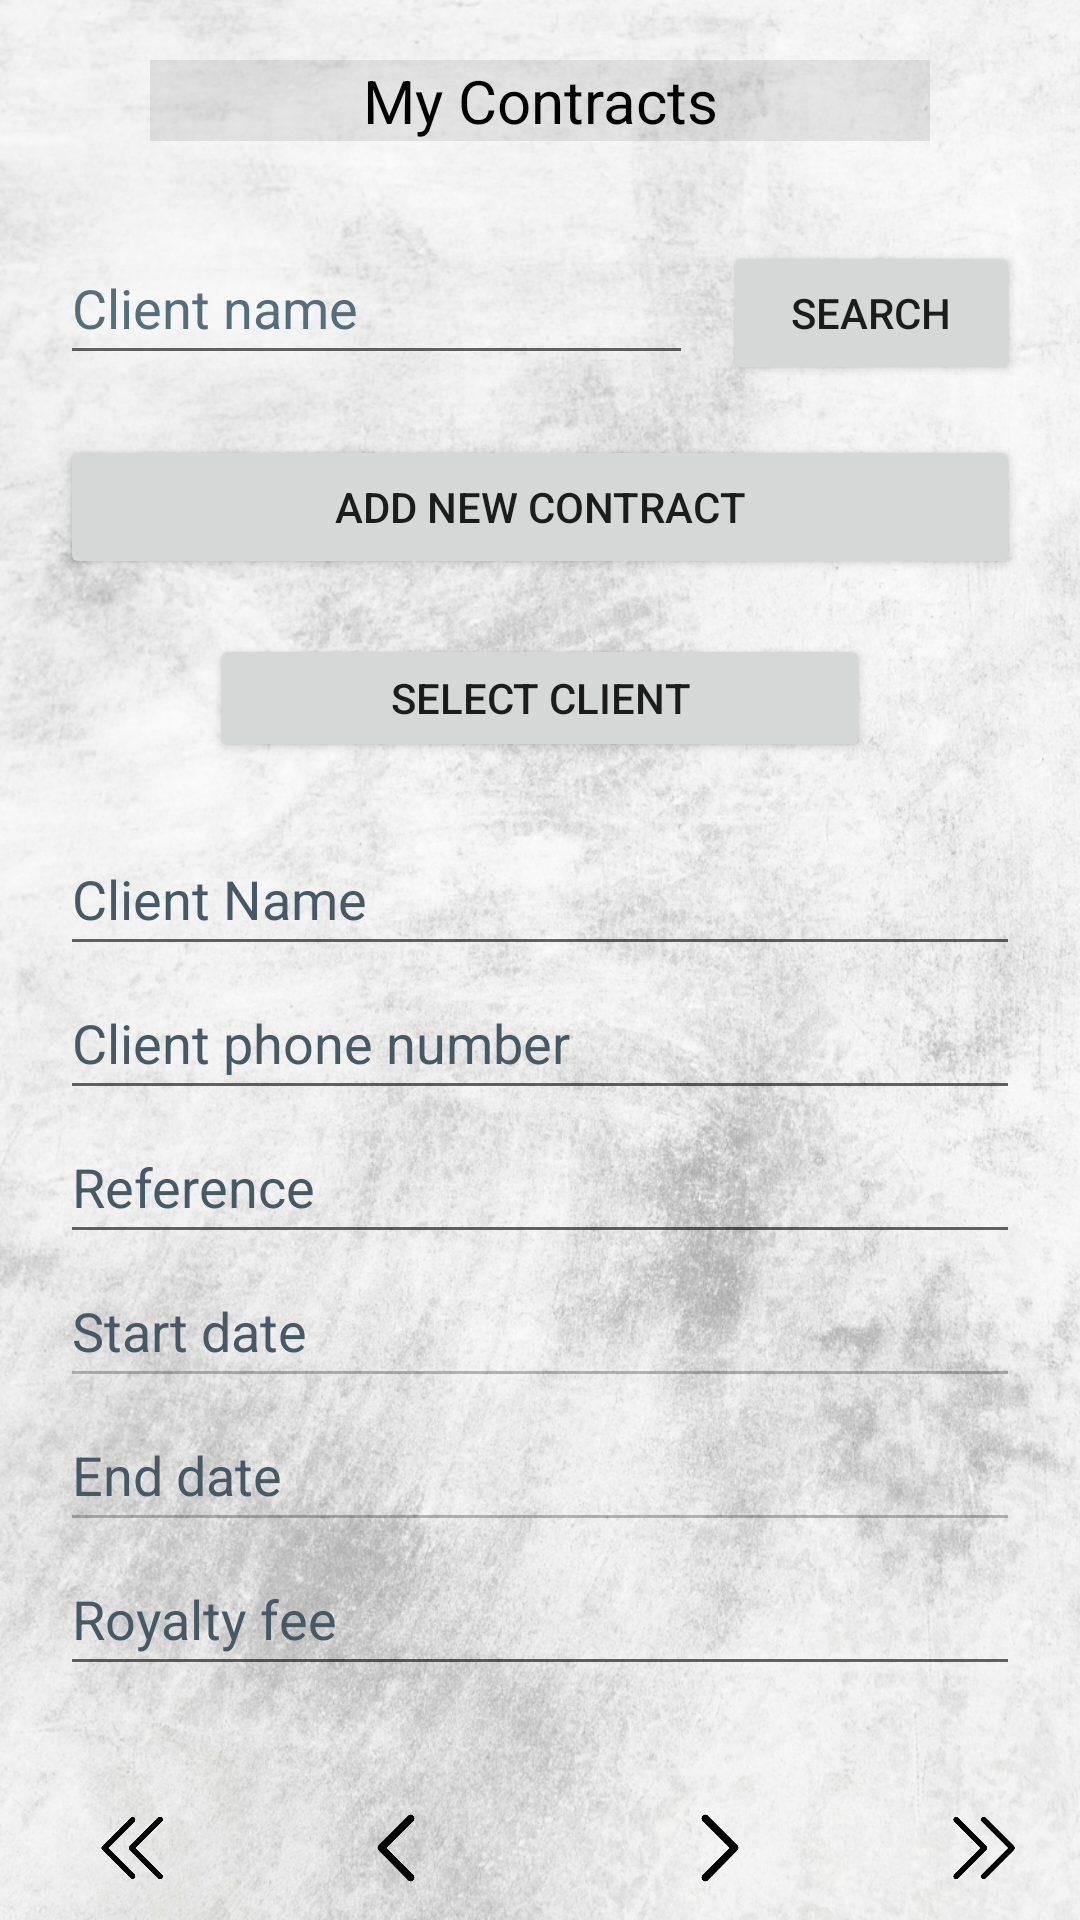

The Android layout XML behind this screen, and the referenced resources:
<!-- AndroidManifest.xml: application theme Theme.ProjetDs -->
<!-- res/layout/activity_contract.xml -->
<?xml version="1.0" encoding="utf-8"?>
<FrameLayout xmlns:android="http://schemas.android.com/apk/res/android"
    xmlns:tools="http://schemas.android.com/tools"
    android:layout_width="match_parent"
    android:layout_height="match_parent"
    tools:context=".Contract">

    <ImageView
        android:layout_width="match_parent"
        android:layout_height="match_parent"
        android:contentDescription="@string/app_name"
        android:scaleType="centerCrop"
        android:src="@drawable/out" />

    <LinearLayout
        android:layout_width="match_parent"
        android:layout_height="wrap_content"
        android:orientation="vertical">

        <TextView
            android:id="@+id/txtViewHeader"
            android:layout_width="match_parent"
            android:layout_height="wrap_content"
            android:layout_marginStart="50dp"
            android:layout_marginTop="20dp"
            android:layout_marginEnd="50dp"
            android:layout_marginBottom="30dp"
            android:background="#4A000000"
            android:backgroundTint="#4A000000"
            android:gravity="center"
            android:text="My Contracts"
            android:textColor="#000000"
            android:textSize="20sp"
            tools:ignore="HardcodedText" />

        <LinearLayout
            android:id="@+id/layoutContractSearchClient"
            android:layout_width="match_parent"
            android:layout_height="wrap_content"
            android:layout_marginStart="20dp"
            android:layout_marginEnd="20dp"
            android:layout_marginBottom="20dp"
            android:orientation="horizontal">

            <EditText
                android:id="@+id/edtTxtCoClSearchName"
                android:layout_width="wrap_content"
                android:layout_height="wrap_content"
                android:layout_weight="10"
                android:autofillHints="Search for contract by client name"
                android:hint="@string/ClientName"
                android:inputType="text"
                android:maxLines="1"
                android:minHeight="48dp"
                android:textColorHint="#546E7A"
                tools:ignore="TextContrastCheck" />

            <Button
                android:id="@+id/btnSearchContract"
                android:layout_width="wrap_content"
                android:layout_height="wrap_content"
                android:layout_marginStart="10dp"
                android:layout_weight="1"
                android:text="@string/search"
                tools:ignore="TouchTargetSizeCheck" />

        </LinearLayout>

        <LinearLayout
            android:layout_width="match_parent"
            android:layout_height="wrap_content"
            android:layout_gravity="center"
            android:layout_marginBottom="20dp"
            android:orientation="horizontal">

            <Button
                android:id="@+id/btnAddNewContract"
                android:layout_width="match_parent"
                android:layout_height="wrap_content"
                android:layout_marginStart="20dp"
                android:layout_marginEnd="20dp"
                android:text="Add New Contract"
                tools:ignore="ButtonStyle,HardcodedText" />

        </LinearLayout>

        <LinearLayout
            android:id="@+id/layoutSelectClientDetails"
            android:layout_width="match_parent"
            android:layout_height="wrap_content"
            android:layout_marginStart="20dp"
            android:layout_marginEnd="20dp"
            android:orientation="vertical">


            <Button
                android:id="@+id/btnSelect_Client"
                android:layout_width="match_parent"
                android:layout_height="0dp"
                android:layout_marginStart="50dp"
                android:layout_marginTop="-2dp"
                android:layout_marginEnd="50dp"
                android:layout_marginBottom="20dp"
                android:layout_weight="1"
                android:text="Select Client"
                tools:ignore="HardcodedText,TouchTargetSizeCheck" />

            <EditText
                android:id="@+id/edtTxtContractSelectedClientName"
                android:layout_width="match_parent"
                android:layout_height="wrap_content"
                android:autofillHints=""
                android:hint="Client Name"
                android:inputType="text"
                android:maxLines="1"
                android:minHeight="48dp"
                android:textColorHint="#455A64"
                tools:ignore="HardcodedText" />

            <EditText
                android:id="@+id/edtTxtContractSelectedClientTel"
                android:layout_width="match_parent"
                android:layout_height="wrap_content"
                android:autofillHints=""
                android:hint="Client phone number"
                android:inputType="number"
                android:maxLines="1"
                android:minHeight="48dp"
                android:textColorHint="#455A64"
                tools:ignore="HardcodedText" />

            <EditText
                android:id="@+id/edtTxtContractRef"
                android:layout_width="match_parent"
                android:layout_height="wrap_content"
                android:autofillHints=""
                android:hint="Reference"
                android:inputType="text"
                android:maxLines="1"
                android:minHeight="48dp"
                android:textColorHint="#455A64"
                tools:ignore="HardcodedText" />

            <EditText

                android:id="@+id/edtTxtContractStartDate"
                android:layout_width="match_parent"
                android:layout_height="wrap_content"
                android:autofillHints=""
                android:clickable="false"
                android:cursorVisible="false"
                android:enabled="false"
                android:focusable="false"
                android:focusableInTouchMode="false"
                android:hint="Start date"
                android:inputType="date"
                android:maxLines="1"
                android:minHeight="48dp"
                android:textColorHint="#455A64"
                tools:ignore="HardcodedText,NotSibling" />

            <EditText
                android:id="@+id/edtTxtContractEndDate"
                android:layout_width="match_parent"
                android:layout_height="wrap_content"
                android:autofillHints=""
                android:clickable="false"
                android:cursorVisible="false"
                android:enabled="false"
                android:focusable="false"
                android:focusableInTouchMode="false"
                android:hint="End date"
                android:inputType="text"
                android:maxLines="1"
                android:minHeight="48dp"
                android:textColorHint="#455A64"
                tools:ignore="HardcodedText,NotSibling,TextFields" />

            <EditText
                android:id="@+id/edtTxtContractRoyalty"
                android:layout_width="match_parent"
                android:layout_height="wrap_content"
                android:autofillHints=""
                android:hint="Royalty fee"
                android:inputType="text"
                android:maxLines="1"
                android:minHeight="48dp"
                android:textColorHint="#455A64"
                tools:ignore="HardcodedText,NotSibling" />

            <LinearLayout
                android:id="@+id/layoutClientNavButtons"
                android:layout_width="wrap_content"
                android:layout_height="wrap_content"
                android:layout_gravity="center"
                android:layout_marginTop="30dp"
                android:orientation="horizontal">

                <ImageButton
                    android:id="@+id/btnFirstPage"
                    android:layout_width="48dp"
                    android:layout_height="48dp"
                    android:layout_marginEnd="40dp"
                    android:background="@drawable/first_page"
                    android:contentDescription="first"
                    tools:ignore="HardcodedText,SpeakableTextPresentCheck" />

                <ImageButton
                    android:id="@+id/btnPrevious"
                    android:layout_width="48dp"
                    android:layout_height="48dp"
                    android:layout_marginEnd="60dp"
                    android:background="@drawable/previous"
                    android:contentDescription="previous"
                    tools:ignore="HardcodedText,SpeakableTextPresentCheck" />

                <ImageButton
                    android:id="@+id/btnNext"
                    android:layout_width="48dp"
                    android:layout_height="48dp"
                    android:layout_marginEnd="40dp"
                    android:background="@drawable/next"
                    android:contentDescription="next"
                    tools:ignore="HardcodedText" />

                <ImageButton
                    android:id="@+id/btnLastPage"
                    android:layout_width="48dp"
                    android:layout_height="48dp"
                    android:background="@drawable/last_page"
                    android:contentDescription="last"
                    tools:ignore="HardcodedText" />

            </LinearLayout>
        </LinearLayout>

        <LinearLayout
            android:id="@+id/layoutContractCrudButtons"
            android:layout_width="wrap_content"
            android:layout_height="wrap_content"
            android:layout_gravity="center"
            android:layout_marginTop="50dp"
            android:orientation="horizontal">

            <Button
                android:id="@+id/btnUpdateContract"
                android:layout_width="wrap_content"
                android:layout_height="wrap_content"
                android:layout_marginEnd="30dp"
                android:text="Edit"
                tools:ignore="ButtonStyle,HardcodedText" />

            <Button
                android:id="@+id/btnDeleteContract"
                android:layout_width="wrap_content"
                android:layout_height="wrap_content"
                android:text="Delete"
                tools:ignore="ButtonStyle,HardcodedText" />

        </LinearLayout>

        <LinearLayout
            android:id="@+id/layoutContractConfirmationButtons"
            android:layout_width="wrap_content"
            android:layout_height="wrap_content"
            android:layout_gravity="center"
            android:layout_marginTop="50dp"
            android:orientation="horizontal">

            <Button
                android:id="@+id/btnConfirm"
                android:layout_width="wrap_content"
                android:layout_height="wrap_content"
                android:layout_marginEnd="60dp"
                android:text="Confirm"
                tools:ignore="ButtonStyle,HardcodedText" />

            <Button
                android:id="@+id/btnCancel"
                android:layout_width="wrap_content"
                android:layout_height="wrap_content"
                android:text="Cancel"
                tools:ignore="ButtonOrder,ButtonStyle,HardcodedText" />

        </LinearLayout>
    </LinearLayout>

</FrameLayout>
<!-- resources referenced by this layout -->
<resources>
  <!-- drawable first_page: png bitmap (drawable, 5199 bytes) -->
  <!-- drawable last_page: png bitmap (drawable, 5106 bytes) -->
  <!-- drawable next: png bitmap (drawable, 5366 bytes) -->
  <!-- drawable out: jpg bitmap (drawable, 793212 bytes) -->
  <!-- drawable previous: png bitmap (drawable, 5353 bytes) -->
  <string name="ClientName">Client name</string>
  <string name="app_name">My contracts</string>
  <string name="search">Search</string>
  <style name="Theme.ProjetDs" parent="Theme.MaterialComponents.DayNight.NoActionBar">
          
          <item name="colorPrimary">@color/purple_500</item>
          <item name="colorPrimaryVariant">@color/purple_700</item>
          <item name="colorOnPrimary">@color/white</item>
          
          <item name="colorSecondary">@color/teal_200</item>
          <item name="colorSecondaryVariant">@color/teal_700</item>
          <item name="colorOnSecondary">@color/black</item>
          
          <item name="android:statusBarColor">?attr/colorPrimaryVariant</item>
          
      </style>
  <!-- not gathered from this repository: default colours our renderer supplied (Android Studio template values) -->
  <color name="purple_500">#FF6200EE</color>
  <color name="purple_700">#FF3700B3</color>
  <color name="teal_200">#FF03DAC5</color>
  <color name="teal_700">#FF018786</color>
  <color name="black">#FF000000</color>
  <color name="white">#FFFFFFFF</color>
</resources>
